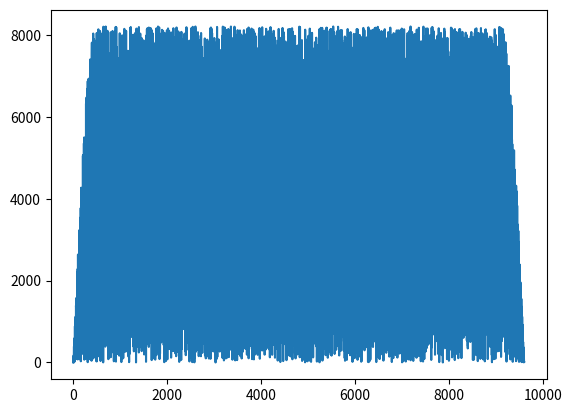

Reproduce this figure in Python.
import numpy as np
import scipy.io.wavfile as wav
import matplotlib.pyplot as plt

# GLOBAL Variables
fs = 48000


def gen_signal(duration, volume, freq, signal_type, db_offset):
    """
    :param duration: in seconds
    :param volume: overall volume in range 0 to 1 (ex. 0.5)
    :param freq: frequency of the signal
    :param signal_type: sin or noise
    :param db_offset: volume of the offset in dB in range from -90 to 0
    :return: numpy array with values of the signal
    """
    signal_len = int(duration * fs)

    if signal_type == "sin":
        signal_x = np.linspace(0, 2 * np.pi * (freq / fs) * signal_len, num=signal_len, endpoint=False)
        signal_y = np.sin(signal_x) * 32767
    elif signal_type == "noise":
        signal_y = np.random.random(signal_len) * 32767
        signal_y = signal_y.astype(np.int16)
    else:
        print('błędne parametry')
        exit()

    # In and out window generation
    window_len = int(fs / 100)
    window_x = np.linspace(0, 2 * np.pi * (25 / fs) * window_len, num=window_len, endpoint=False)
    window_in_y = np.sin(window_x)
    window_out_y = np.cos(window_x)

    # Applying window
    out_offset = len(signal_y) - window_len
    for i in range(window_len):
        signal_y[i] *= window_in_y[i]
        signal_y[i + out_offset] *= window_out_y[i]

    # Volume
    real_db_offset = 10 ** (db_offset / 20)
    signal_y = (signal_y * real_db_offset * volume).astype(np.int16)

    return signal_y


def create_wav(_name, _data):
    return wav.write(_name, fs, _data)


if __name__ == '__main__':
    A = gen_signal(0.2, 0.5, 1000, "noise", -6)
    A.astype(np.int16)
    time = np.linspace(0., np.size(A), num=np.size(A), endpoint=False)
    plt.plot(time, A)
    plt.show()
    create_wav("test4.wav", A)
    print("END")
